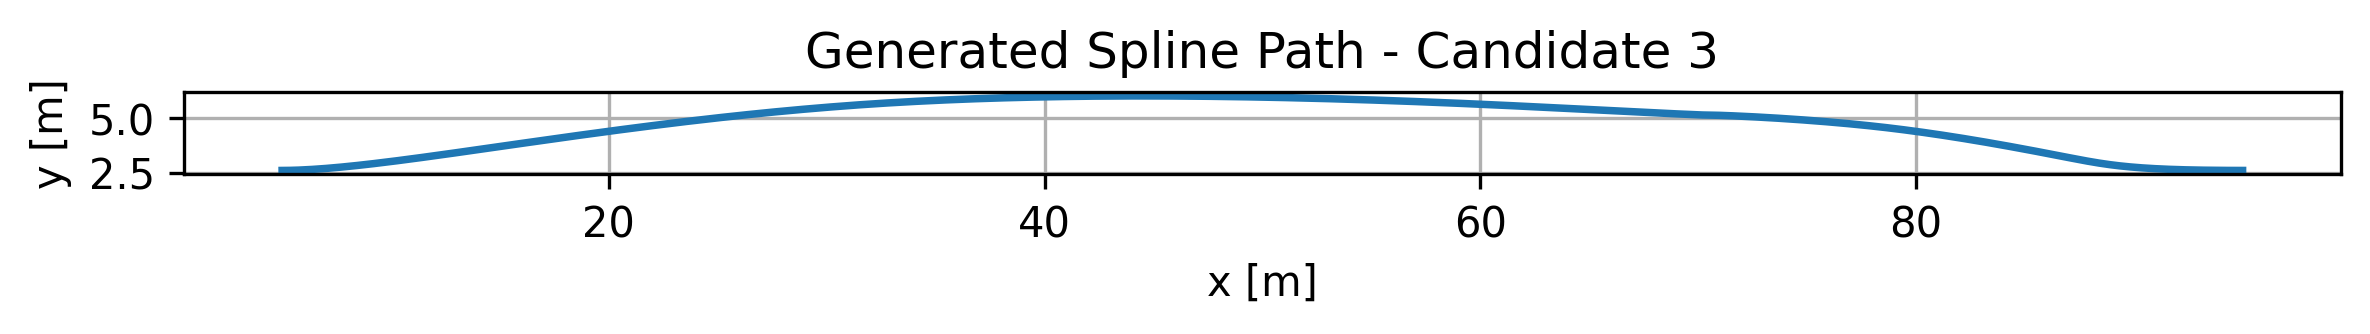

The file beside this chart, header and first rows:
x_m, y_m, curvature_1_per_m, radius_m, heading_rad
5.000000000000000000e+00, 2.600000000000000089e+00, 6.122799241969852091e-02, 1.633239896459966189e+01, 0.000000000000000000e+00
5.182632203701597717e+00, 2.600989244502727615e+00, 5.567715211195731206e-02, 1.796068875773620022e+01, 1.066418649106881666e-02
5.369784259847935282e+00, 2.603930464079221796e+00, 5.069606781239077709e-02, 1.972539573879114627e+01, 2.060923243735969870e-02
5.561421500329990941e+00, 2.608783887831949144e+00, 4.621648189766155990e-02, 2.163730251502759927e+01, 2.988907122110608452e-02
5.757509257038740280e+00, 2.615509744863377062e+00, 4.217921164259773315e-02, 2.370836156145880835e+01, 3.855254973799498996e-02
5.958012861865158882e+00, 2.624068264275972062e+00, 3.853286131549218257e-02, 2.595187499346042159e+01, 4.664396730321849344e-02
6.162897646700224108e+00, 2.634419675172201547e+00, 3.523272060457814658e-02, 2.838270740494731470e+01, 5.420355457865436849e-02
6.372128943434912429e+00, 2.646524206654532030e+00, 3.223982394376322808e-02, 3.101753910766777977e+01, 6.126789877687262992e-02
6.585672083960199430e+00, 2.660342087825430468e+00, 2.952014789839664186e-02, 3.387516903512241839e+01, 6.787032099334738833e-02
6.803492400167061582e+00, 2.675833547787363820e+00, 2.704392649170418023e-02, 3.697687908990410222e+01, 7.404121103888818001e-02
7.025555223946476247e+00, 2.692958815642799486e+00, 2.478506698352595308e-02, 4.034687502215250277e+01, 7.980832463972953317e-02
7.251825887189417230e+00, 2.711678120494203981e+00, 2.272065104238897917e-02, 4.401282331806167747e+01, 8.519704737393021809e-02
7.482269721786863670e+00, 2.731951691444043817e+00, 2.083050843017284284e-02, 4.800650945953422166e+01, 9.023062923808837510e-02
7.716852059629792038e+00, 2.753739757594786841e+00, 1.909685223353869629e-02, 5.236465087391511730e+01, 9.493039329785567249e-02
7.955538232609176141e+00, 2.777002548048899566e+00, 1.750396633685035938e-02, 5.712990877357564301e+01, 9.931592147386961167e-02
8.198293572615995117e+00, 2.801700291908848506e+00, 1.603793725742803586e-02, 6.235215813285751096e+01, 1.034052201526005632e-01
8.445083411541222773e+00, 2.827793218277101062e+00, 1.468642368029653492e-02, 6.809009611656586003e+01, 1.072148679881961136e-01
8.695873081275836469e+00, 2.855241556256124635e+00, 1.343845806188453083e-02, 7.441329915939520845e+01, 1.107601479744488027e-01
8.950627913710814454e+00, 2.884005534948384852e+00, 1.228427554521570320e-02, 8.140488190119319256e+01, 1.140551656126299052e-01
9.209313240737129647e+00, 2.914045383456350002e+00, 1.121516616582882500e-02, 8.916497403728817517e+01, 1.171129547779853619e-01
9.471894394245762072e+00, 2.945321330882486155e+00, 1.022334694834403646e-02, 9.781532457547854165e+01, 1.199455726920189841e-01
9.738336706127682874e+00, 2.977793606329260712e+00, 9.301851016088802035e-03, 1.075054844751185072e+02, 1.225641852362713974e-01
1.000860550827387385e+01, 3.011422438899140186e+00, 8.444431275899338604e-03, 1.184212373015611064e+02, 1.249791436933033045e-01
1.028266613257530970e+01, 3.046168057694591536e+00, 7.645476610274142860e-03, 1.307962931514537956e+02, 1.272000538694368077e-01
1.056048391092296512e+01, 3.081990691818082162e+00, 6.899938820636073410e-03, 1.449288212540723180e+02, 1.292358384391638915e-01
1.084202417520782014e+01, 3.118850570372078579e+00, 6.203268827978588099e-03, 1.612053302429361850e+02, 1.310947932509229086e-01
1.112725225732084766e+01, 3.156707922459048188e+00, 5.551360858551695858e-03, 1.801360108773205866e+02, 1.327846382463381270e-01
1.141613348915302417e+01, 3.195522977181457502e+00, 4.940503529128855049e-03, 2.024085185050616076e+02, 1.343125635683951880e-01
1.170863320259532614e+01, 3.235255963641773036e+00, 4.367336904350808957e-03, 2.289724887044515356e+02, 1.356852713669700894e-01
1.200471672953873181e+01, 3.275867110942462634e+00, 3.828814732317923578e-03, 2.611774321591712464e+02, 1.369090137514090422e-01
1.230434940187421766e+01, 3.317316648185992811e+00, 3.322171177888832636e-03, 3.010079693230853195e+02, 1.379896272883883168e-01
1.260749655149275661e+01, 3.359564804474830524e+00, 2.844891469288786216e-03, 3.515072581134340339e+02, 1.389325643981333125e-01
1.291412351028532868e+01, 3.402571808911442730e+00, 2.394685955353140910e-03, 4.175912911522176501e+02, 1.397429219624301278e-01
1.322419561014290856e+01, 3.446297890598296387e+00, 1.969467140300486425e-03, 5.077515534721882204e+02, 1.404254674230128452e-01
1.353767818295647274e+01, 3.490703278637858453e+00, 1.567329322246817890e-03, 6.380280045845548784e+02, 1.409846626182441054e-01
1.385453656061699945e+01, 3.535748202132595885e+00, 1.186530512328273865e-03, 8.427933286247703109e+02, 1.414246855789892954e-01
1.417473607501545985e+01, 3.581392890184974753e+00, 8.254763546293058564e-04, 1.211421737754156538e+03, 1.417494504807605415e-01
1.449824205804283395e+01, 3.627597571897463347e+00, 4.827058042351715624e-04, 2.071655221930593598e+03, 1.419626259281679403e-01
1.482501984159010000e+01, 3.674322476372528179e+00, 1.568783525832374794e-04, 6.374365765151784217e+03, 1.420676517291179497e-01
1.515503475754823270e+01, 3.721527832712635320e+00, -1.532373833325291815e-04, 6.525822734978275548e+03, 1.420677542997390019e-01
1.548825213780820675e+01, 3.769173870020252615e+00, -4.487738677782103676e-04, 2.228293739452343743e+03, 1.419659608264308703e-01
1.582463731426100040e+01, 3.817220817397847021e+00, -7.307737886675078108e-04, 1.368412517673080401e+03, 1.417651122984920631e-01
1.616415561879758656e+01, 3.865628903947885497e+00, -1.000198257517220975e-03, 9.998017817810309680e+02, 1.414678755132898758e-01
1.650677238330894525e+01, 3.914358358772834112e+00, -1.257934173784550167e-03, 7.949541564575323491e+02, 1.410767541457159935e-01
1.685245293968605296e+01, 3.963369410975160267e+00, -1.504800847246708052e-03, 6.645397640688945557e+02, 1.405940989645712569e-01
1.720116261981988615e+01, 4.012622289657331365e+00, -1.741555960670673970e-03, 5.741991773924390827e+02, 1.400221172704151085e-01
1.755286675560142129e+01, 4.062077223921813918e+00, -1.968900945103284686e-03, 5.078975671615323222e+02, 1.393628816221743061e-01
1.790753067892163131e+01, 4.111694442871074884e+00, -2.187485831481028858e-03, 4.571458180933468611e+02, 1.386183379133429094e-01
1.826511972167149267e+01, 4.161434175607581665e+00, -2.397913634736223432e-03, 4.170291980136317420e+02, 1.377903128528205901e-01
1.862559921574198540e+01, 4.211256651233799886e+00, -2.600744320010297227e-03, 3.845053096169179412e+02, 1.368805209002580126e-01
1.898893449302408953e+01, 4.261122098852198725e+00, -2.796498394845419941e-03, 3.575900497004491285e+02, 1.358905707011375530e-01
1.935509088540877087e+01, 4.310990747565242032e+00, -2.985660166201814254e-03, 3.349343007352852055e+02, 1.348219710626505918e-01
1.972403372478701300e+01, 4.360822826475400760e+00, -3.168680696744230127e-03, 3.155887562377251925e+02, 1.336761365076923891e-01
2.009572834304978883e+01, 4.410578564685136982e+00, -3.345980490975335175e-03, 2.988660581546025128e+02, 1.324543924409294637e-01
2.047014007208807840e+01, 4.460218191296921653e+00, -3.517951938396178101e-03, 2.842562995490769708e+02, 1.311579799578656835e-01
2.084723424379285106e+01, 4.509701935413219509e+00, -3.684961537883208512e-03, 2.713732530772737732e+02, 1.297880603251051757e-01
2.122697619005509040e+01, 4.558990026136498841e+00, -3.847351924835901160e-03, 2.599190351016959539e+02, 1.283457191575448353e-01
2.160933124276577288e+01, 4.608042692569226162e+00, -4.005443720323100670e-03, 2.496602298831787436e+02, 1.268319703160105116e-01
2.199426473381586788e+01, 4.656820163813867097e+00, -4.159537219401516529e-03, 2.404113600271816438e+02, 1.252477595468389493e-01
2.238174199509636253e+01, 4.705282668972889937e+00, -4.309913933961479621e-03, 2.320231947371730428e+02, 1.235939678830911548e-01
... 440 more rows
